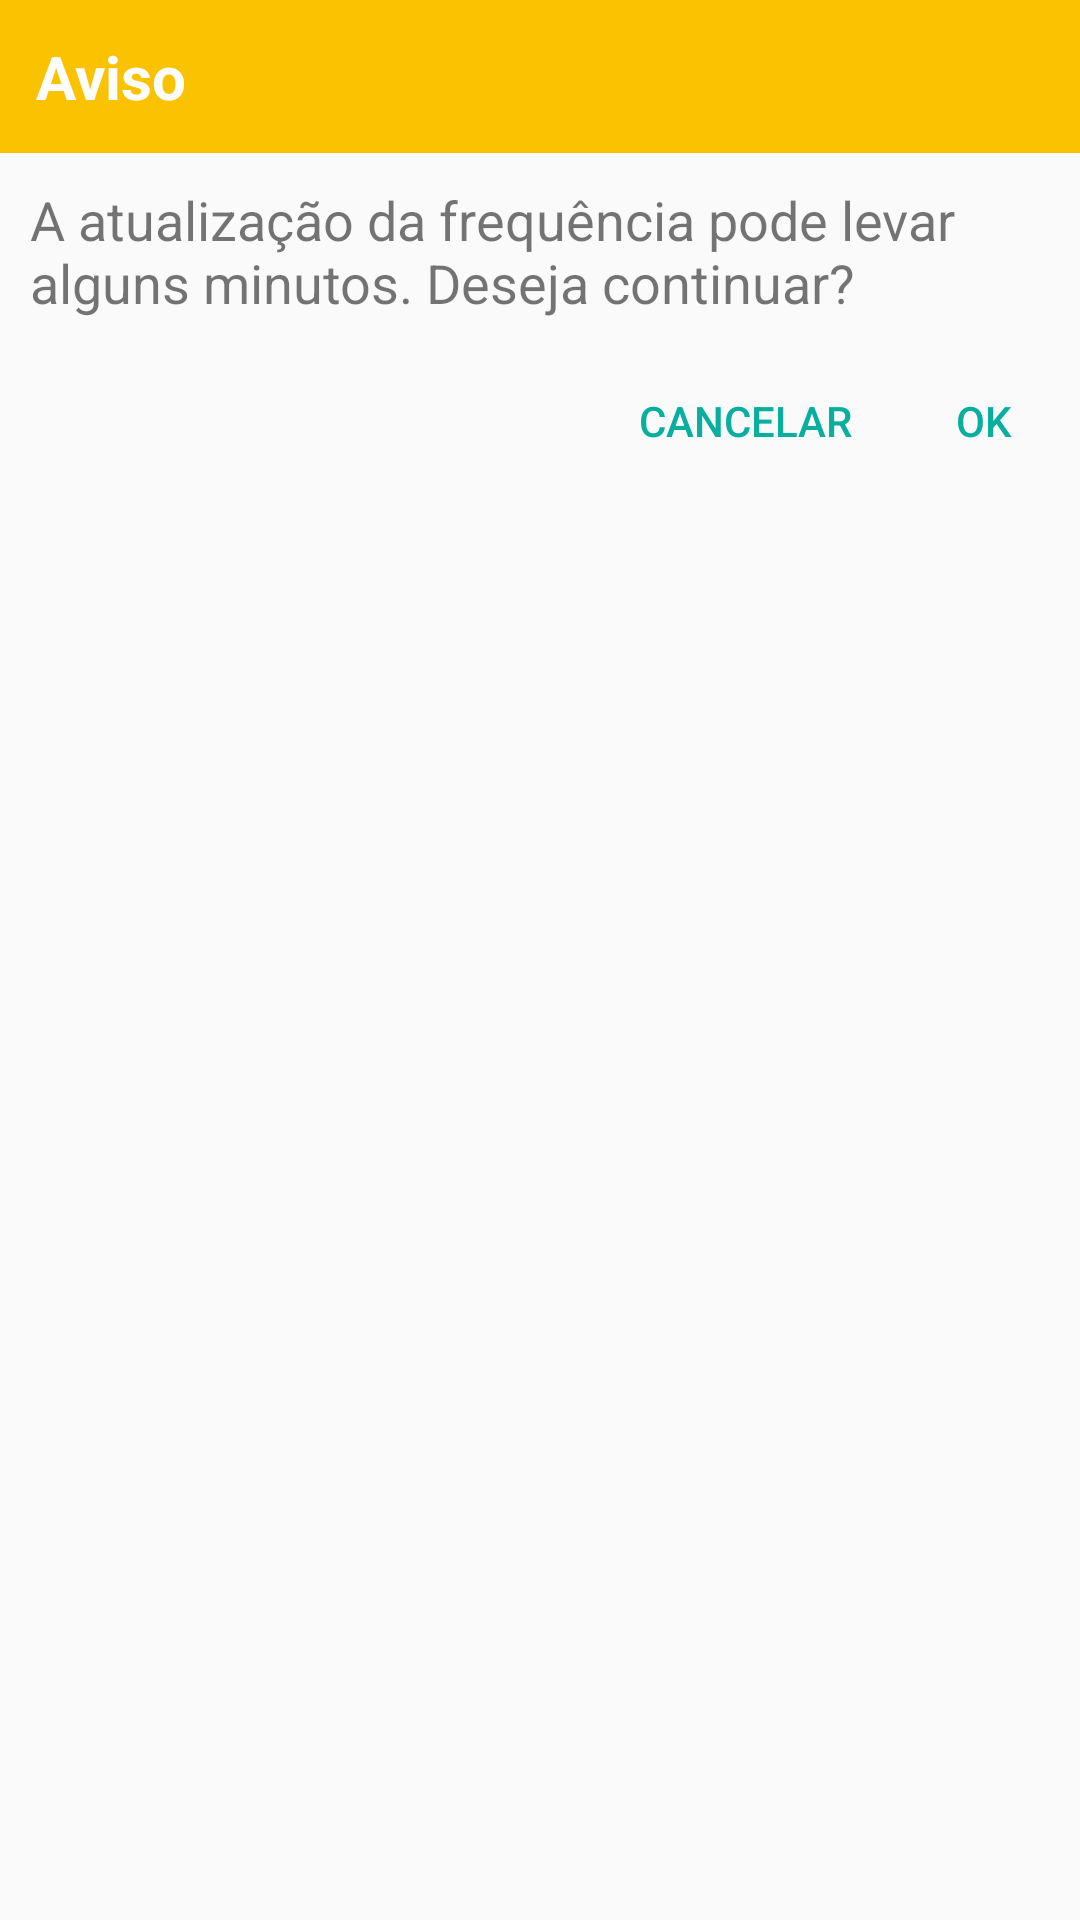

Produce the Android XML layout that renders to this screen, including the resource entries it uses.
<!-- AndroidManifest.xml: application theme AppTheme.NoActionBar -->
<!-- res/layout/dialog_mensagem_forcar_sincronizacao_frequencia.xml -->
<?xml version="1.0" encoding="utf-8"?>
<LinearLayout xmlns:android="http://schemas.android.com/apk/res/android"
    android:orientation="vertical" android:layout_width="300dp"
    android:layout_height="wrap_content">

    <LinearLayout
        android:orientation="vertical"
        android:layout_width="match_parent"
        android:layout_height="wrap_content"
        android:background="#fbc202">

        <TextView
            android:text="Aviso"
            android:layout_width="match_parent"
            android:layout_height="wrap_content"
            android:id="@+id/textView3"
            android:padding="12dp"
            android:textSize="20sp"
            android:textColor="@android:color/background_light"
            android:textStyle="normal|bold"
            android:textAlignment="viewStart" />
    </LinearLayout>

    <LinearLayout
        android:orientation="vertical"
        android:layout_width="match_parent"
        android:layout_height="match_parent">

        <LinearLayout
            android:layout_width="match_parent"
            android:layout_height="wrap_content"
            android:orientation="vertical" >

            <TextView
                android:layout_width="match_parent"
                android:id="@+id/dialog_mensagem_erro_txt_mensagem"
                android:text="A atualização da frequência pode levar alguns minutos. Deseja continuar?"
                android:textSize="18sp"
                android:textAlignment="viewStart"
                android:padding="10dp"
                android:layout_height="match_parent"
                android:elevation="0dp" />

        </LinearLayout>

        <LinearLayout
            android:layout_width="match_parent"
            android:layout_height="match_parent"
            android:orientation="horizontal"
            android:gravity="right">

            <Button
                android:text="Cancelar"
                android:layout_width="wrap_content"
                android:layout_height="wrap_content"
                android:id="@+id/dialog_mensagem_sincronizacao_btn_cancelar"
                style="@style/Widget.AppCompat.Button.ButtonBar.AlertDialog"
                android:layout_marginTop="0dp"
                android:layout_gravity="end"/>

            <Button
                android:text="OK"
                android:layout_width="wrap_content"
                android:layout_height="wrap_content"
                android:id="@+id/dialog_mensagem_sincronizacao_btn_ok"
                style="@style/Widget.AppCompat.Button.ButtonBar.AlertDialog"
                android:layout_marginTop="0dp"
                android:layout_gravity="end"/>
        </LinearLayout>

    </LinearLayout>
</LinearLayout>
<!-- resources referenced by this layout -->
<resources>
  <style name="AppTheme.NoActionBar">
          <item name="windowActionBar">false</item>
          <item name="windowNoTitle">true</item>
      </style>
</resources>
